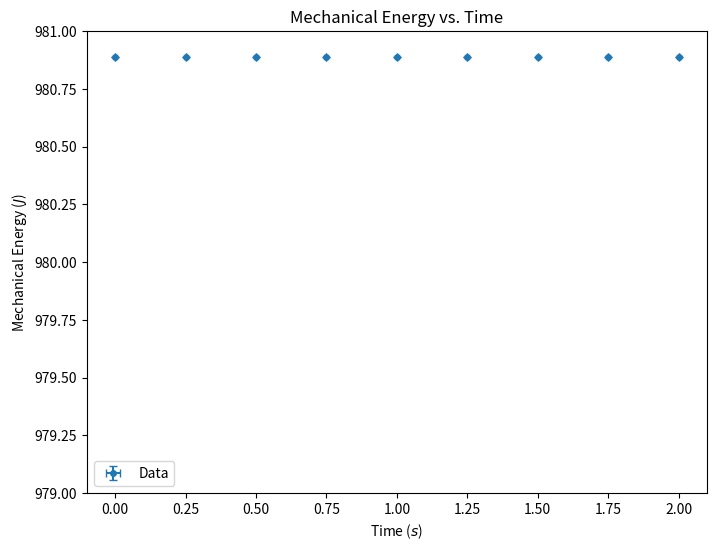

Reproduce this figure in Python.
import numpy as np
import matplotlib.pyplot as plt
import matplotlib.ticker as ticker
from scipy.odr import ODR, Model, RealData

# data
x = np.array([0, 0.25, 0.5, 0.75, 1, 1.25, 1.5, 1.75, 2]) # t
y = np.array([980.88626, 980.8862, 980.8862, 980.8862, 980.8862, 980.8862, 980.8862, 980.8862, 980.88626]) # me
xerr = np.array([0 for _ in range(len(x))])
yerr = np.array([0 for _ in range(len(y))])

def linear(B, x):
    return B[0]*x + B[1]

model = Model(linear)

data = RealData(x, y)

odr = ODR(data, model, beta0=[1., 0.])
out = odr.run()

m, b = out.beta

print(f'Slope = {m:.3f}')
print(f'Intercept = {b:.3f}')

xfit = np.linspace(min(x)-0.5, max(x)+0.5, 100)
yfit = linear([m, b], xfit)

plt.figure(figsize=(8, 6), dpi=600)
plt.title('Mechanical Energy vs. Time')
plt.xlabel('Time ($s$)')
plt.ylabel('Mechanical Energy ($J$)')
plt.ylim(979, 981)
plt.errorbar(x, y, xerr=xerr, yerr=yerr, fmt='o', markersize=4, label="Data", capsize=3)
# plt.plot(xfit, yfit, 'r-', label="Best fit")
# plt.xlim(left=0)
# plt.ylim(bottom=0)
plt.legend()
plt.savefig('me-t.png')
plt.show()
